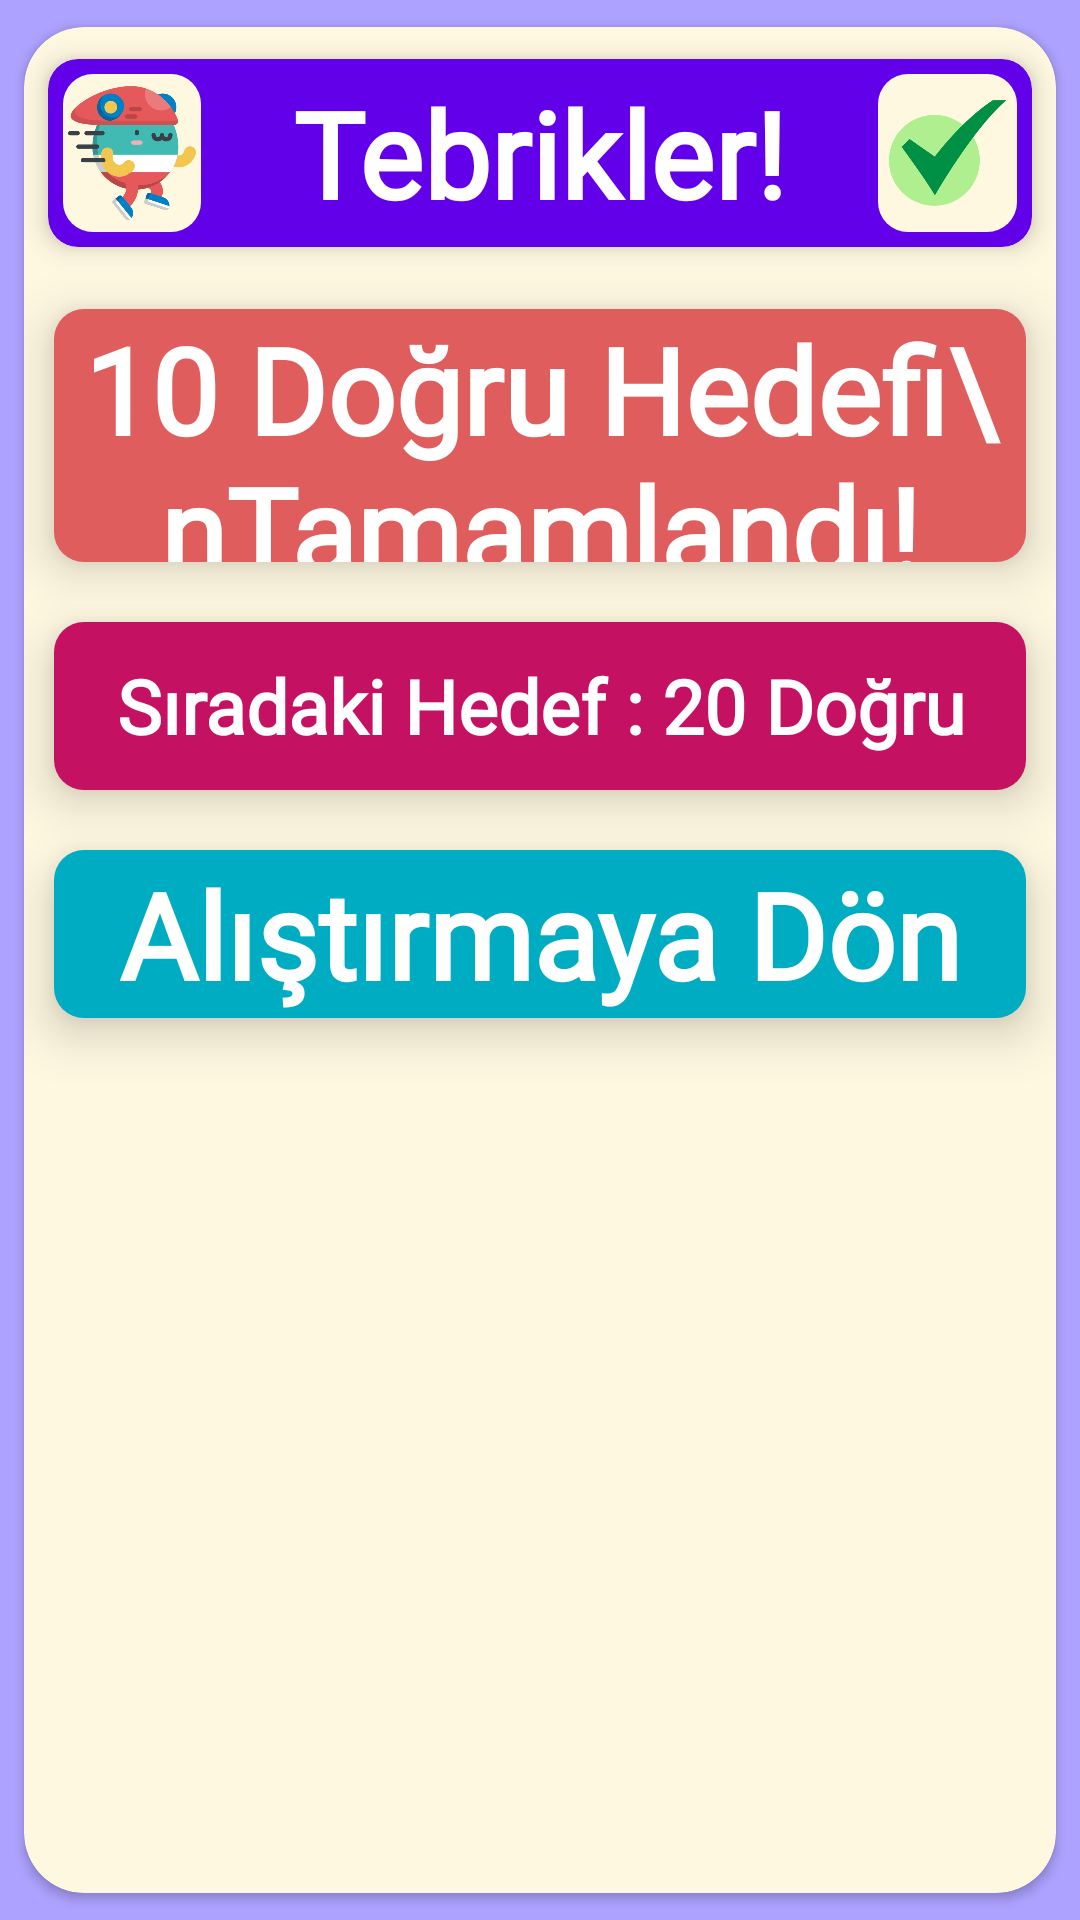

Write the Android layout XML for this screen, with the resource values it uses.
<!-- AndroidManifest.xml: application theme AppTheme.NoActionBar -->
<!-- res/layout/leveluplay.xml -->
<?xml version="1.0" encoding="utf-8"?>
<androidx.cardview.widget.CardView xmlns:android="http://schemas.android.com/apk/res/android"
    xmlns:app="http://schemas.android.com/apk/res-auto"
    xmlns:tools="http://schemas.android.com/tools"
    android:layout_width="match_parent"
    app:cardBackgroundColor="@color/palette4"
    app:cardCornerRadius="20dp"

    app:cardUseCompatPadding="true"
    android:layout_height="match_parent">

    <LinearLayout
        android:layout_width="match_parent"
        android:layout_height="match_parent"
        android:orientation="vertical"
        android:id="@+id/leveluppoplay"
        android:weightSum="20">

        <androidx.cardview.widget.CardView
            android:layout_width="match_parent"
            android:layout_height="0dp"
            app:cardUseCompatPadding="true"
            app:cardCornerRadius="10dp"
            app:cardElevation="5dp"
            app:cardBackgroundColor="#6200EA"
            android:layout_weight="3">

            <LinearLayout
                android:layout_width="match_parent"
                android:layout_height="match_parent"
                android:orientation="horizontal"
                android:weightSum="10">

                <ImageView
                    android:layout_margin="5dp"
                    android:background="@drawable/palette4bg"
                    android:id="@+id/mainrunnylup"
                    android:layout_width="0dp"
                    android:layout_height="match_parent"
                    android:layout_weight="1.5"
                    android:src="@drawable/ic_runwords"/>

                <TextView
                    android:id="@+id/helpidletextlup"
                    android:layout_width="0dp"
                    android:layout_height="match_parent"
                    android:layout_weight="7"
                    android:gravity="center"
                    android:textSize="40sp"
                    android:textStyle="bold"
                    android:textColor="@color/white"
                    android:fontFamily="@font/didact_gothic"
                    android:text="Tebrikler!"/>

                <ImageView
                    android:id="@+id/helprunnlup"
                    android:layout_margin="5dp"
                    android:background="@drawable/palette4bg"
                    android:layout_width="0dp"
                    android:layout_height="match_parent"
                    android:layout_weight="1.5"
                    android:src="@drawable/ic_correct"/>

            </LinearLayout>
        </androidx.cardview.widget.CardView>

        <TextView
            android:layout_width="match_parent"
            android:layout_height="0dp"
            android:layout_weight="3"
            android:gravity="center"
            android:background="@drawable/roundbackground4"
            android:layout_margin="10dp"
            android:fontFamily="@font/didact_gothic"
            android:textStyle="bold"
            android:elevation="10dp"
            android:textSize="40sp"
            android:id="@+id/hedeftextlup"
            android:text="10 Doğru Hedefi\nTamamlandı!"
            android:textColor="@color/white"
            />

        <TextView
            android:layout_width="match_parent"
            android:layout_height="0dp"
            android:layout_weight="2"
            android:gravity="center"
            android:elevation="10dp"
            android:background="@drawable/roundbackground2"
            android:layout_margin="10dp"
            android:fontFamily="@font/didact_gothic"
            android:textStyle="bold"
            android:textSize="25sp"
            android:id="@+id/nexthedeflup"
            android:text="Sıradaki Hedef : 20 Doğru"
            android:textColor="@color/white"
            />



            <TextView
                android:id="@+id/devamlup"
                android:layout_width="match_parent"
                android:layout_height="0dp"
                android:layout_weight="2"
                android:textColor="@color/white"
                android:background="@drawable/roundbackground3"
                android:layout_margin="10dp"
                android:gravity="center"
                android:elevation="10dp"
                android:fontFamily="@font/didact_gothic"
                android:textStyle="bold"
                android:textSize="40sp"
                android:text="Alıştırmaya Dön"/>







    </LinearLayout>



</androidx.cardview.widget.CardView>
<!-- resources referenced by this layout -->
<resources>
  <color name="palette4">#FFF8E1</color>
  <color name="white">#FFFFFFFF</color>
  <!-- drawable ic_correct: png bitmap (drawable-hdpi, 11164 bytes) -->
  <!-- drawable ic_runwords: png bitmap (drawable-hdpi, 24088 bytes) -->
  <!-- drawable palette4bg (drawable) -->
  <?xml version="1.0" encoding="utf-8"?>
  <shape  xmlns:android="http://schemas.android.com/apk/res/android">
      <solid android:color="@color/palette4"/>
      <corners android:radius="10dp"/>
      <padding android:left="0dp" android:top="0dp" android:right="0dp" android:bottom="0dp" />
  </shape>
  <!-- drawable roundbackground2 (drawable) -->
  <?xml version="1.0" encoding="utf-8"?>
  <shape xmlns:android="http://schemas.android.com/apk/res/android">
      <solid android:color="#C51162"/>
      <corners android:radius="10dp"/>
      <padding android:left="0dp" android:top="0dp" android:right="0dp" android:bottom="0dp" />
  </shape>
  <!-- drawable roundbackground3 (drawable) -->
  <?xml version="1.0" encoding="utf-8"?>
  <shape xmlns:android="http://schemas.android.com/apk/res/android">
      <solid android:color="#00ACC1"/>
      <corners android:radius="10dp"/>
      <padding android:left="0dp" android:top="0dp" android:right="0dp" android:bottom="0dp" />
  </shape>
  <!-- drawable roundbackground4 (drawable) -->
  <?xml version="1.0" encoding="utf-8"?>
  <shape xmlns:android="http://schemas.android.com/apk/res/android">
      <solid android:color="#e05d5d"/>
      <corners android:radius="10dp"/>
      <padding android:left="0dp" android:top="0dp" android:right="0dp" android:bottom="0dp" />
  </shape>
  <style name="AppTheme.NoActionBar" parent="Theme.AppCompat.Light.DarkActionBar">
          <item name="windowActionBar">false</item>
          <item name="android:windowBackground">@color/palette1</item>
          <item name="windowNoTitle">true</item>
          <item name="android:windowFullscreen">true</item>
      </style>
  <color name="palette1">#ADA2FF</color>
</resources>
